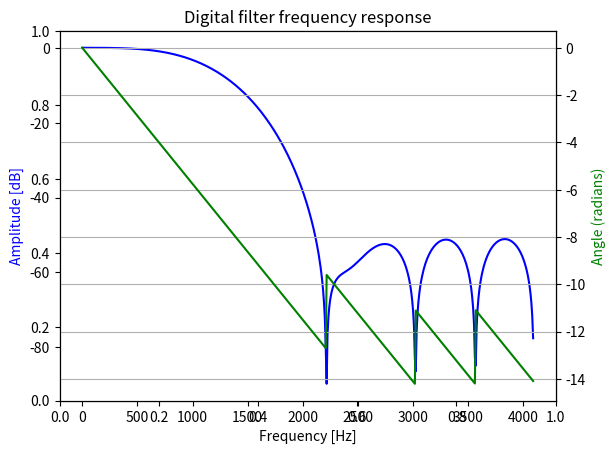

Source code (Python):
# --COPYRIGHT--,BSD
# Copyright (c) 2016, Texas Instruments Incorporated
# All rights reserved.
#
# Redistribution and use in source and binary forms, with or without
# modification, are permitted provided that the following conditions
# are met:
#
# *  Redistributions of source code must retain the above copyright
#    notice, this list of conditions and the following disclaimer.
#
# *  Redistributions in binary form must reproduce the above copyright
#    notice, this list of conditions and the following disclaimer in the
#    documentation and/or other materials provided with the distribution.
#
# *  Neither the name of Texas Instruments Incorporated nor the names of
#    its contributors may be used to endorse or promote products derived
#    from this software without specific prior written permission.
#
# THIS SOFTWARE IS PROVIDED BY THE COPYRIGHT HOLDERS AND CONTRIBUTORS "AS IS"
# AND ANY EXPRESS OR IMPLIED WARRANTIES, INCLUDING, BUT NOT LIMITED TO,
# THE IMPLIED WARRANTIES OF MERCHANTABILITY AND FITNESS FOR A PARTICULAR
# PURPOSE ARE DISCLAIMED. IN NO EVENT SHALL THE COPYRIGHT OWNER OR
# CONTRIBUTORS BE LIABLE FOR ANY DIRECT, INDIRECT, INCIDENTAL, SPECIAL,
# EXEMPLARY, OR CONSEQUENTIAL DAMAGES (INCLUDING, BUT NOT LIMITED TO,
# PROCUREMENT OF SUBSTITUTE GOODS OR SERVICES; LOSS OF USE, DATA, OR PROFITS;
# OR BUSINESS INTERRUPTION) HOWEVER CAUSED AND ON ANY THEORY OF LIABILITY,
# WHETHER IN CONTRACT, STRICT LIABILITY, OR TORT (INCLUDING NEGLIGENCE OR
# OTHERWISE) ARISING IN ANY WAY OUT OF THE USE OF THIS SOFTWARE,
# EVEN IF ADVISED OF THE POSSIBILITY OF SUCH DAMAGE.
# --/COPYRIGHT--*/

#!/usr/bin/env python

#*******************************************************************************
# filter_ex1_fir_q15.py: Example Python script to generate coefficients for the
# filter_ex1_fir_q15 code example.
#
# Brent Peterson
# Texas Instruments 2016
#*******************************************************************************

import os
import numpy as np
from scipy import signal
import matplotlib.pyplot as plt

# Generate 15th order lowpass FIR filter
n = 16
fc = 1200.0
fs = 8192.0
b = signal.firwin(n, fc/(fs/2), pass_zero=True)
w, h = signal.freqz(b)

# Plot frequency and phase response
fig = plt.figure()
plt.title('Digital filter frequency response')
ax1 = fig.add_subplot(111)
plt.plot(fs*w/(2*np.pi), 20 * np.log10(abs(h)), 'b')
plt.ylabel('Amplitude [dB]', color='b')
plt.xlabel('Frequency [Hz]')
ax2 = ax1.twinx()
plt.plot(fs*w/(2*np.pi), np.unwrap(np.angle(h)), 'g')
plt.ylabel('Angle (radians)', color='g')
plt.grid()
plt.show()

# Output coefficients to file
directory = 'output'
name = 'myCoeffs_ex1'

# Create directory if it does not exist
if not os.path.exists(directory):
    os.makedirs(directory)

# Create and write source file
with open('%s/%s.c' % (directory,name), 'w') as fc:
    fc.write('#include "DSPLib.h"\n\n')
    fc.write('#include "%s.h"\n\n' % name)
    fc.write('DSPLIB_DATA(%s,4)\n' % name)
    fc.write('_q15 %s[%d] = {' % (name, b.size))
    for c in b:
        fc.write('\n    _Q15(%+1.6f),' % c)
    fc.write('\n};\n')

# Create and write header file
with open('%s/%s.h' % (directory,name), 'w') as fc:
    fc.write('#ifndef %s_H_\n' % name.upper())
    fc.write('#define %s_H_\n\n' % name.upper())
    fc.write('#include "DSPLib.h"\n\n')
    fc.write('#define FILTER_COEFFS_EX1 %s\n\n' % name)
    fc.write('extern _q15 %s[%d];\n\n' % (name, b.size))
    fc.write('#endif /* %s_H_ */\n' % name.upper())
